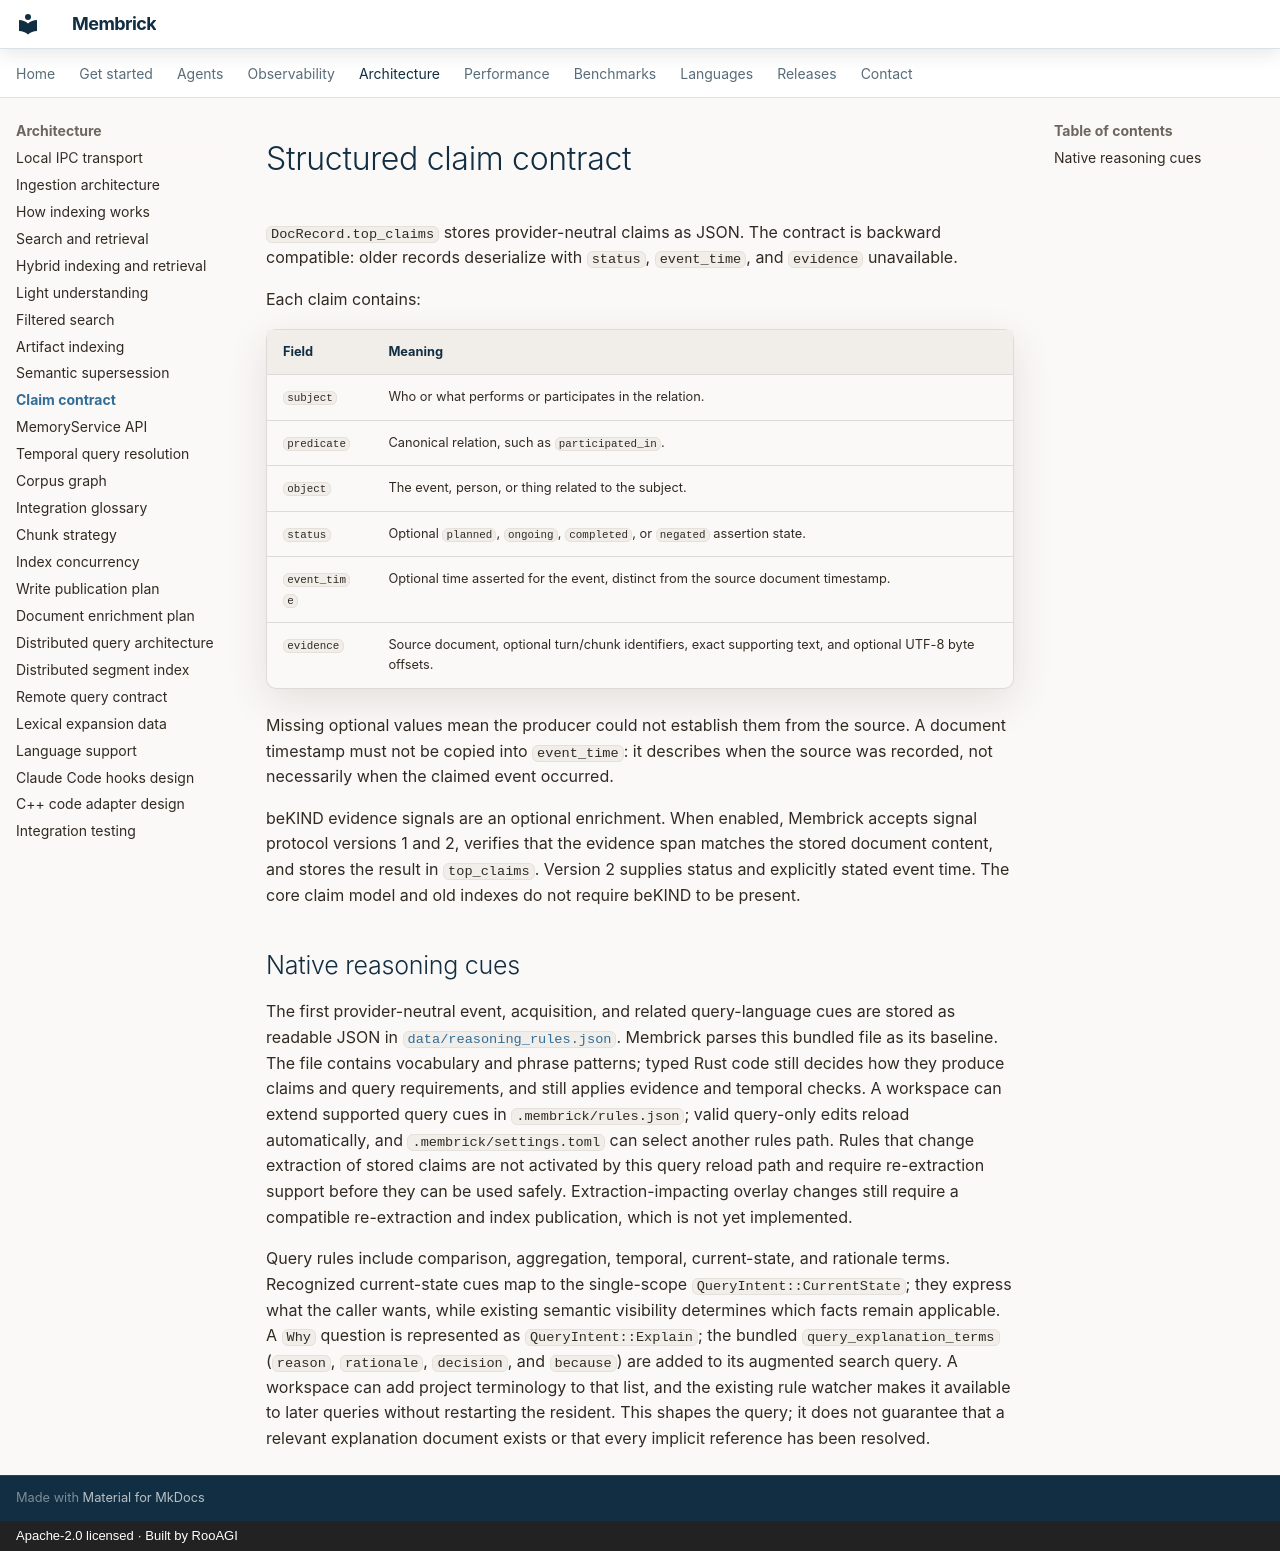

repository: RooAGI/Lint-AI · page: claim-contract/index.html · generator: mkdocs · copyright: Apache-2.0 licensed · Built by RooAGI

# Structured claim contract

`DocRecord.top_claims` stores provider-neutral claims as JSON. The contract is
backward compatible: older records deserialize with `status`, `event_time`,
and `evidence` unavailable.

Each claim contains:

| Field | Meaning |
| --- | --- |
| `subject` | Who or what performs or participates in the relation. |
| `predicate` | Canonical relation, such as `participated_in`. |
| `object` | The event, person, or thing related to the subject. |
| `status` | Optional `planned`, `ongoing`, `completed`, or `negated` assertion state. |
| `event_time` | Optional time asserted for the event, distinct from the source document timestamp. |
| `evidence` | Source document, optional turn/chunk identifiers, exact supporting text, and optional UTF-8 byte offsets. |

Missing optional values mean the producer could not establish them from the
source. A document timestamp must not be copied into `event_time`: it describes
when the source was recorded, not necessarily when the claimed event occurred.

beKIND evidence signals are an optional enrichment. When enabled, Membrick
accepts signal protocol versions 1 and 2, verifies that the evidence span
matches the stored document content, and stores the result in `top_claims`.
Version 2 supplies status and explicitly stated event time. The core claim
model and old indexes do not require beKIND to be present.

## Native reasoning cues

The first provider-neutral event, acquisition, and related query-language cues
are stored as readable JSON in [`data/reasoning_rules.json`](https://github.com/RooAGI/Membrick/blob/main/data/reasoning_rules.json).
Membrick parses this bundled file as its baseline. The file contains vocabulary
and phrase patterns; typed Rust code still decides how they produce claims and
query requirements, and still applies evidence and temporal checks. A workspace
can extend supported query cues in `.membrick/rules.json`; valid query-only
edits reload automatically, and `.membrick/settings.toml` can select another
rules path. Rules that change extraction of stored claims are not activated by
this query reload path and require re-extraction support before they can be
used safely. Extraction-impacting overlay changes still require a compatible
re-extraction and index publication, which is not yet implemented.

Query rules include comparison, aggregation, temporal, current-state, and
rationale terms. Recognized current-state cues map to the single-scope
`QueryIntent::CurrentState`; they express what the caller wants, while existing
semantic visibility determines which facts remain applicable. A `Why`
question is represented as `QueryIntent::Explain`; the
bundled `query_explanation_terms` (`reason`, `rationale`, `decision`, and
`because`) are added to its augmented search query. A workspace can add
project terminology to that list, and the existing rule watcher makes it
available to later queries without restarting the resident. This shapes the
query; it does not guarantee that a relevant explanation document exists or
that every implicit reference has been resolved.
